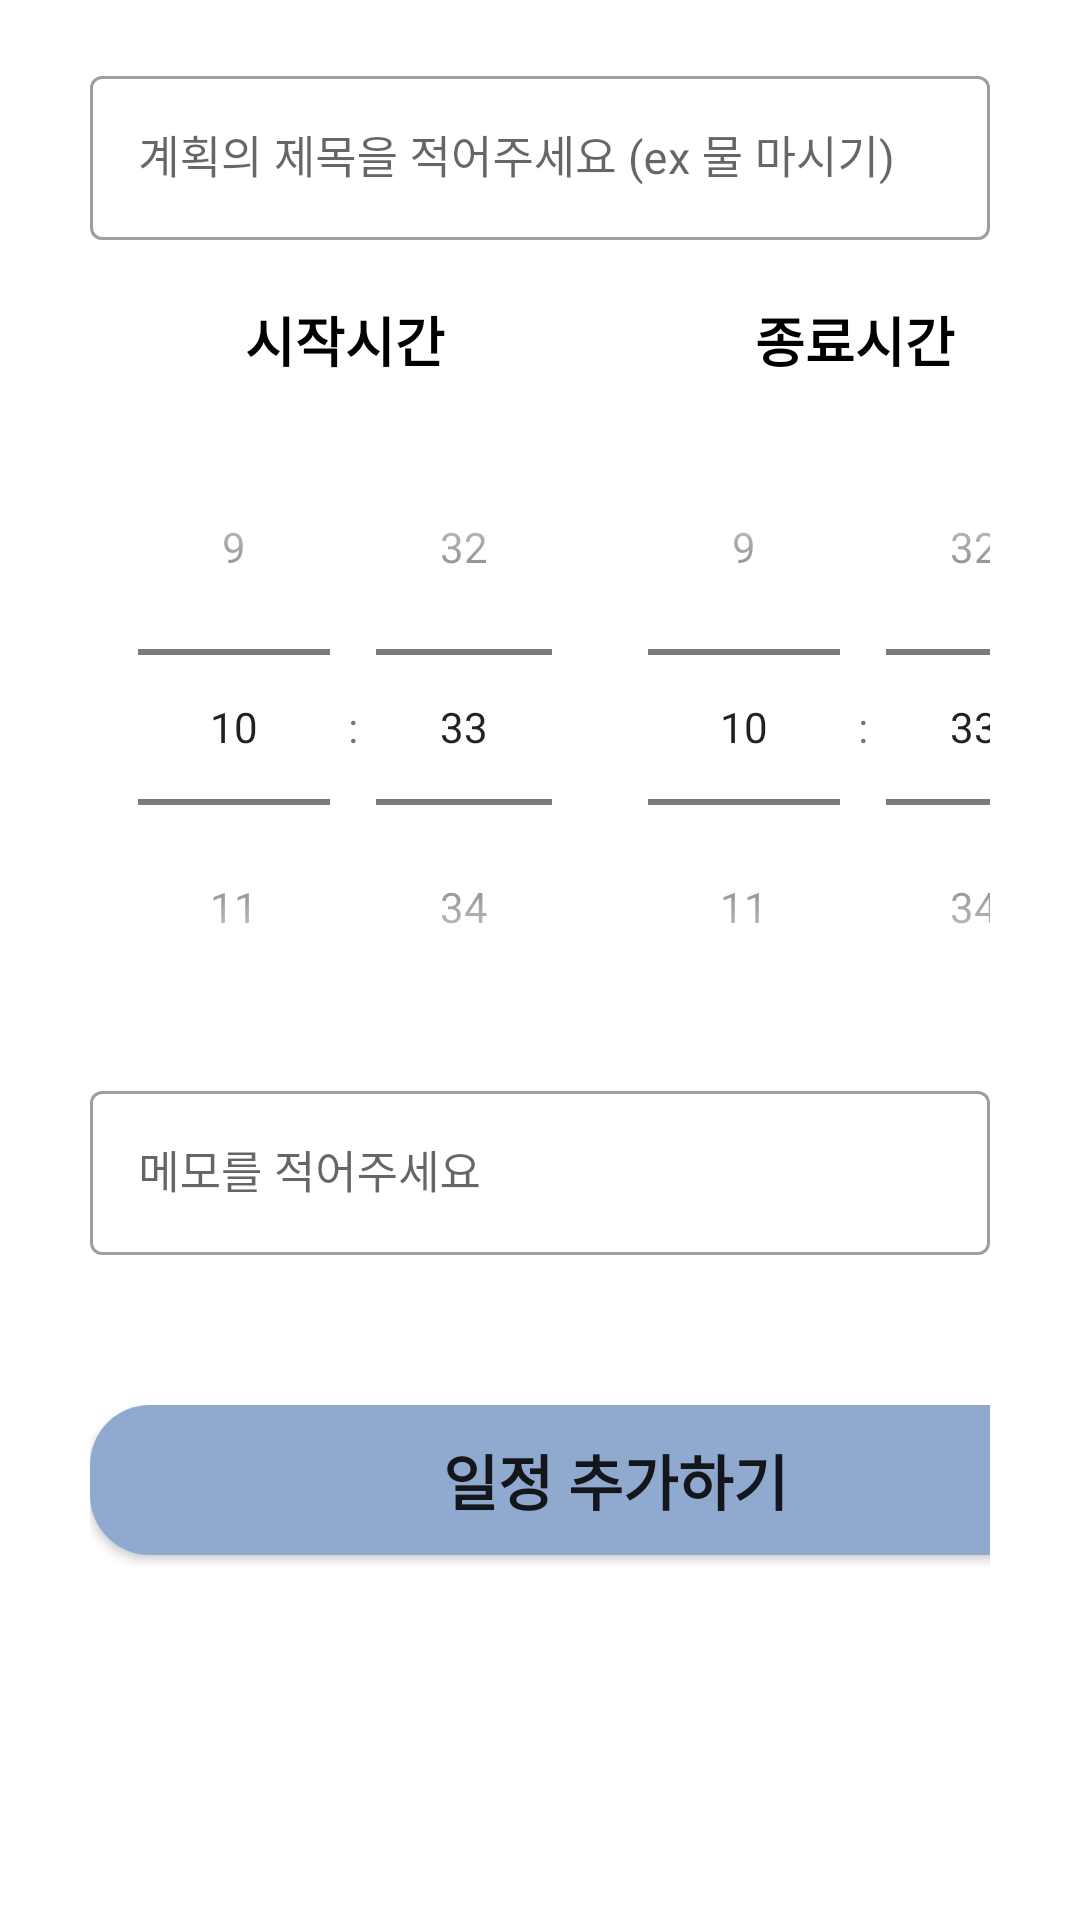

Reconstruct the res/layout file that produces this screen, plus the resources it refers to.
<!-- AndroidManifest.xml: application theme AppTheme -->
<!-- res/layout/activity_today_add.xml -->
<?xml version="1.0" encoding="utf-8"?>
<androidx.constraintlayout.widget.ConstraintLayout
    xmlns:android="http://schemas.android.com/apk/res/android"
    xmlns:app="http://schemas.android.com/apk/res-auto"
    xmlns:tools="http://schemas.android.com/tools"
    android:layout_width="match_parent"
    android:layout_height="match_parent"
    tools:context=".Today.TodayAddActivity">

    <LinearLayout
        android:layout_width="match_parent"
        android:layout_height="match_parent"
        android:orientation="vertical">

        <com.google.android.material.textfield.TextInputLayout
            android:id="@+id/linear_title"
            style="@style/Widget.MaterialComponents.TextInputLayout.OutlinedBox"
            android:layout_width="match_parent"
            android:layout_height="60dp"
            android:layout_marginLeft="30dp"
            android:layout_marginTop="20dp"
            android:layout_marginRight="30dp"
            android:background="@color/white"
            android:inputType="text">

            <com.google.android.material.textfield.TextInputEditText
                android:id="@+id/title_today_edt"
                android:layout_width="match_parent"
                android:layout_height="match_parent"
                android:ems="1"
                android:fontFamily="@font/nanumsquareroundotfeb"
                android:hint="계획의 제목을 적어주세요 (ex 물 마시기)"
                android:inputType="text"
                android:maxLines="1"
                android:textColor="@color/main_font"
                android:textSize="15dp" />
        </com.google.android.material.textfield.TextInputLayout>

        <LinearLayout
            android:layout_width="match_parent"
            android:layout_height="wrap_content"
            android:layout_marginLeft="30dp"
            android:layout_marginRight="30dp"
            android:layout_marginTop="20dp"
            android:orientation="horizontal">
            <LinearLayout
                android:id="@+id/linear_start"
                android:layout_width="170dp"
                android:layout_height="wrap_content"
                android:gravity="center"
                android:orientation="vertical">

                <TextView
                    android:layout_width="wrap_content"
                    android:layout_height="wrap_content"
                    android:text="시작시간"
                    android:textColor="@color/black"
                    android:textSize="18dp"
                    android:textStyle="bold" />

                <TimePicker
                    android:id="@+id/time_start"
                    android:layout_width="match_parent"
                    android:layout_height="wrap_content"
                    android:layout_marginTop="10dp"
                    android:timePickerMode="spinner" />

            </LinearLayout>

            <LinearLayout
                android:id="@+id/linear_finish"
                android:layout_width="170dp"
                android:layout_height="wrap_content"
                android:gravity="center"
                android:orientation="vertical">

                <TextView
                    android:layout_width="wrap_content"
                    android:layout_height="wrap_content"
                    android:text="종료시간"
                    android:textColor="@color/black"
                    android:textSize="18dp"
                    android:textStyle="bold" />

                <TimePicker
                    android:id="@+id/time_finish"
                    android:layout_width="wrap_content"
                    android:layout_height="wrap_content"
                    android:layout_marginTop="10dp"
                    android:timePickerMode="spinner" />
            </LinearLayout>
        </LinearLayout>


        <com.google.android.material.textfield.TextInputLayout
            android:id="@+id/linear_memo"
            style="@style/Widget.MaterialComponents.TextInputLayout.OutlinedBox"
            android:layout_width="match_parent"
            android:layout_height="60dp"
            android:layout_marginLeft="30dp"
            android:layout_marginTop="10dp"
            android:layout_marginRight="30dp"
            android:background="@color/white"
            android:inputType="text">

            <com.google.android.material.textfield.TextInputEditText
                android:id="@+id/memo_today_edt"
                android:layout_width="match_parent"
                android:layout_height="match_parent"
                android:ems="1"
                android:fontFamily="@font/nanumsquareroundotfeb"
                android:hint="메모를 적어주세요"
                android:inputType="text"
                android:maxLines="1"
                android:textColor="@color/main_font"
                android:textSize="15dp" />
        </com.google.android.material.textfield.TextInputLayout>

        <LinearLayout
            android:id="@+id/linear_today_add"
            android:layout_width="match_parent"
            android:layout_height="wrap_content"
            android:layout_marginLeft="30dp"
            android:layout_marginTop="50dp"
            android:layout_marginRight="30dp">

            <androidx.appcompat.widget.AppCompatButton
                android:id="@+id/today_add_btn"
                android:layout_width="350dp"
                android:layout_height="50dp"
                android:layout_marginBottom="50dp"
                android:background="@drawable/dark_component"
                android:text="일정 추가하기"
                android:textSize="20dp"
                android:textStyle="bold" />

        </LinearLayout>

    </LinearLayout>
</androidx.constraintlayout.widget.ConstraintLayout>
<!-- resources referenced by this layout -->
<resources>
  <color name="black">#FF000000</color>
  <color name="main_font">#3E4C67</color>
  <color name="white">#FFFFFFFF</color>
  <!-- drawable dark_component (drawable) -->
  <?xml version="1.0" encoding="utf-8"?>
  <shape xmlns:android="http://schemas.android.com/apk/res/android"
      android:padding="10dp"
      android:shape="rectangle">
      <solid android:color="#90A9CF" />
      <corners
          android:bottomLeftRadius="20dp"
          android:bottomRightRadius="20dp"
          android:topLeftRadius="20dp"
          android:topRightRadius="20dp" />
  </shape>
  <style name="AppTheme" parent="Theme.MaterialComponents.Light.NoActionBar">
          <item name="android:statusBarColor">@color/black</item>
          <item name="tabIconTint">@color/main_dark</item>ta
  
      </style>
  <color name="main_dark">#90A9CF</color>
</resources>
